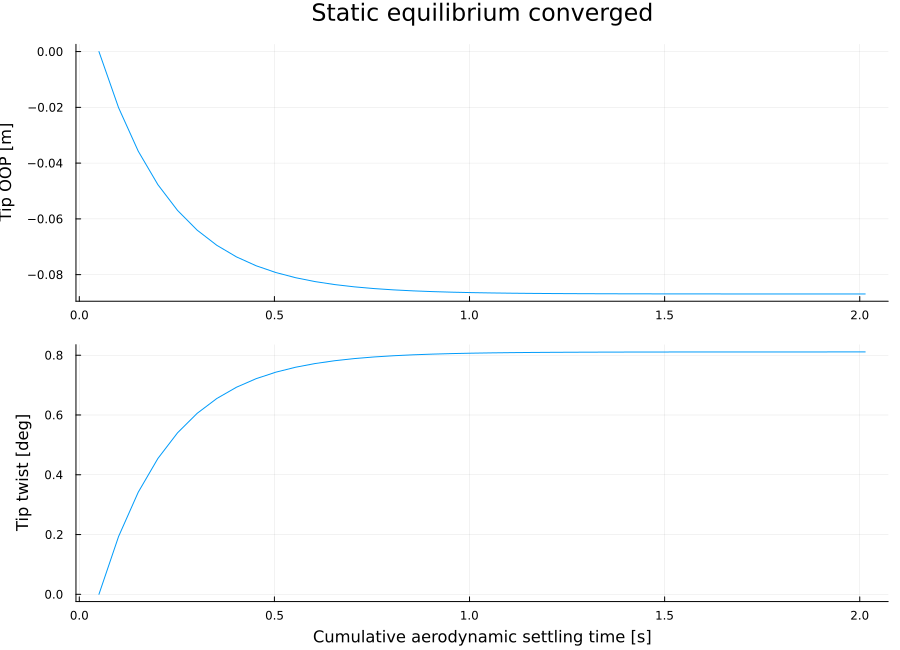

Data behind this chart, as committed beside it:
iteration, cumulative_aero_time_s, wake_time_s, tip_u1_A_m, tip_u2_A_m, tip_u3_A_m, tip_OOP_m, tip_IP_m, tip_twist_deg, geometry_residual, load_residual, wake_force_residual, wake_circulation_residual, wake_converged
1.0, 0.05035, 0.05035, 0.0, 0.0, 0.0, 0.0, -0.0, 0.0, Inf, 1.0, 6.805050715780651e-5, 9.424810957883923e-5, 1.0
2.0, 0.1007, 0.05035, 0.02014, 2.0085702084381133e-5, -0.0004222, -0.02014, -2.0085702084381133e-5, 0.1936, 0.2051, 0.7138, 6.949531586024213e-5, 9.613983085330037e-5, 1.0
3.0, 0.151, 0.05035, 0.03572, 6.270643187645793e-5, -0.00133, -0.03572, -6.270643187645793e-5, 0.3416, 0.1587, 0.5212, 6.969994476917146e-5, 9.612070771940105e-5, 1.0
4.0, 0.2014, 0.05035, 0.04773, 0.0001111, -0.002378, -0.04773, -0.0001111, 0.4545, 0.1223, 0.3848, 6.970243423213082e-5, 9.58221099324666e-5, 1.0
5.0, 0.2517, 0.05035, 0.05696, 0.0001572, -0.003392, -0.05696, -0.0001572, 0.5404, 0.09405, 0.2858, 6.961591976440365e-5, 9.539975056539651e-5, 1.0
6.0, 0.3021, 0.05035, 0.06405, 0.0001976, -0.004294, -0.06405, -0.0001976, 0.6057, 0.07217, 0.2132, 6.955728388466253e-5, 9.50798864738634e-5, 1.0
7.0, 0.3524, 0.05035, 0.06948, 0.0002314, -0.005058, -0.06948, -0.0002314, 0.6553, 0.0553, 0.1596, 6.952399827831886e-5, 9.483777236798553e-5, 1.0
8.0, 0.4028, 0.05035, 0.07364, 0.0002589, -0.005686, -0.07364, -0.0002589, 0.6929, 0.0423, 0.1197, 6.950540444936654e-5, 9.465423030414645e-5, 1.0
9.0, 0.4531, 0.05035, 0.07681, 0.0002808, -0.006191, -0.07681, -0.0002808, 0.7215, 0.03232, 0.08978, 6.949527898133765e-5, 9.451501721436521e-5, 1.0
10.0, 0.5035, 0.05035, 0.07924, 0.000298, -0.006591, -0.07924, -0.000298, 0.7432, 0.02467, 0.06738, 6.948998849282474e-5, 9.440049254181066e-5, 1.0
11.0, 0.5538, 0.05035, 0.08108, 0.0003114, -0.006905, -0.08108, -0.0003114, 0.7597, 0.0188, 0.05062, 6.94874179330858e-5, 9.429144117517156e-5, 1.0
12.0, 0.6042, 0.05035, 0.08249, 0.0003217, -0.007149, -0.08249, -0.0003217, 0.7722, 0.01432, 0.0381, 6.948634300689462e-5, 9.420884676569157e-5, 1.0
13.0, 0.6545, 0.05035, 0.08356, 0.0003296, -0.007337, -0.08356, -0.0003296, 0.7816, 0.01089, 0.02868, 6.948606133805903e-5, 9.414628532164076e-5, 1.0
14.0, 0.7049, 0.05035, 0.08437, 0.0003357, -0.007482, -0.08437, -0.0003357, 0.7888, 0.008282, 0.02159, 6.948617532593653e-5, 9.409890117952089e-5, 1.0
15.0, 0.7552, 0.05035, 0.08499, 0.0003403, -0.007594, -0.08499, -0.0003403, 0.7942, 0.006292, 0.01626, 6.948646437565877e-5, 9.406301799164914e-5, 1.0
16.0, 0.8056, 0.05035, 0.08546, 0.0003438, -0.007679, -0.08546, -0.0003438, 0.7983, 0.004777, 0.01224, 6.948680987891125e-5, 9.403584983337684e-5, 1.0
17.0, 0.8559, 0.05035, 0.08582, 0.0003465, -0.007743, -0.08582, -0.0003465, 0.8014, 0.003624, 0.009221, 6.948715132634855e-5, 9.401528470833236e-5, 1.0
18.0, 0.9063, 0.05035, 0.08609, 0.0003485, -0.007793, -0.08609, -0.0003485, 0.8037, 0.002748, 0.006945, 6.948746065722011e-5, 9.399972139189738e-5, 1.0
19.0, 0.9566, 0.05035, 0.08629, 0.0003501, -0.00783, -0.08629, -0.0003501, 0.8055, 0.002083, 0.005422, 6.948772751556494e-5, 9.398794603097709e-5, 1.0
20.0, 1.007, 0.05035, 0.08645, 0.0003512, -0.007859, -0.08645, -0.0003512, 0.8069, 0.001579, 0.004232, 6.948795075146286e-5, 9.39790386156443e-5, 1.0
21.0, 1.057, 0.05035, 0.08657, 0.0003521, -0.00788, -0.08657, -0.0003521, 0.8079, 0.001196, 0.003294, 6.948813363780787e-5, 9.397230202918687e-5, 1.0
22.0, 1.108, 0.05035, 0.08665, 0.0003528, -0.007897, -0.08665, -0.0003528, 0.8087, 0.0009053, 0.002557, 6.948828126977473e-5, 9.396720819995298e-5, 1.0
23.0, 1.158, 0.05035, 0.08672, 0.0003533, -0.007909, -0.08672, -0.0003533, 0.8092, 0.0006853, 0.00198, 6.948839915859415e-5, 9.396335722012122e-5, 1.0
24.0, 1.208, 0.05035, 0.08677, 0.0003537, -0.007919, -0.08677, -0.0003537, 0.8097, 0.0005186, 0.00153, 6.948849250407064e-5, 9.396044633151519e-5, 1.0
25.0, 1.259, 0.05035, 0.08681, 0.0003539, -0.007926, -0.08681, -0.0003539, 0.81, 0.0003924, 0.001179, 6.948856595588922e-5, 9.395824637620924e-5, 1.0
26.0, 1.309, 0.05035, 0.08684, 0.0003542, -0.007931, -0.08684, -0.0003542, 0.8103, 0.0002968, 0.0009079, 6.948862344875704e-5, 9.395658396304057e-5, 1.0
27.0, 1.359, 0.05035, 0.08686, 0.0003543, -0.007935, -0.08686, -0.0003543, 0.8104, 0.0002245, 0.0006978, 6.948866825903778e-5, 9.395532791341055e-5, 1.0
28.0, 1.41, 0.05035, 0.08688, 0.0003545, -0.007938, -0.08688, -0.0003545, 0.8106, 0.0001697, 0.0005355, 6.948870306934661e-5, 9.39543790119539e-5, 1.0
29.0, 1.46, 0.05035, 0.08689, 0.0003545, -0.007941, -0.08689, -0.0003545, 0.8107, 0.0001283, 0.0004104, 6.948873003025533e-5, 9.395366222775497e-5, 1.0
30.0, 1.51, 0.05035, 0.0869, 0.0003546, -0.007942, -0.0869, -0.0003546, 0.8108, 9.698511884139066e-5, 0.0003142, 6.948875085414994e-5, 9.395312084330498e-5, 1.0
31.0, 1.561, 0.05035, 0.08691, 0.0003547, -0.007944, -0.08691, -0.0003547, 0.8108, 7.329865828933797e-5, 0.0002403, 6.948876690615351e-5, 9.395271197448196e-5, 1.0
32.0, 1.611, 0.05035, 0.08691, 0.0003547, -0.007945, -0.08691, -0.0003547, 0.8109, 5.5389587610387324e-5, 0.0001835, 6.948877926746265e-5, 9.395240321630401e-5, 1.0
33.0, 1.662, 0.05035, 0.08692, 0.0003547, -0.007946, -0.08692, -0.0003547, 0.8109, 4.185096381598461e-5, 0.0001401, 6.948878875456323e-5, 9.395217007218691e-5, 1.0
34.0, 1.712, 0.05035, 0.08692, 0.0003548, -0.007946, -0.08692, -0.0003548, 0.8109, 3.161780377888512e-5, 0.0001068, 6.948879603984913e-5, 9.395199404546088e-5, 1.0
35.0, 1.762, 0.05035, 0.08692, 0.0003548, -0.007947, -0.08692, -0.0003548, 0.811, 2.3884172555966674e-5, 8.138719561013665e-5, 6.948880161626781e-5, 9.395186114694447e-5, 1.0
36.0, 1.813, 0.05035, 0.08693, 0.0003548, -0.007947, -0.08693, -0.0003548, 0.811, 1.8040312223096867e-5, 6.197005732709426e-5, 6.948880588603149e-5, 9.395176082110613e-5, 1.0
37.0, 1.863, 0.05035, 0.08693, 0.0003548, -0.007947, -0.08693, -0.0003548, 0.811, 1.3624986748742622e-5, 4.715426853770973e-5, 6.94888091495768e-5, 9.395168508509848e-5, 1.0
38.0, 1.913, 0.05035, 0.08693, 0.0003548, -0.007947, -0.08693, -0.0003548, 0.811, 1.0289373715626725e-5, 3.5858767187877294e-5, 6.948881163849415e-5, 9.395162792370737e-5, 1.0
39.0, 1.964, 0.05035, 0.08693, 0.0003548, -0.007947, -0.08693, -0.0003548, 0.811, 7.769714105892511e-6, 2.7253663531748465e-5, 6.948881354651405e-5, 9.395158477431024e-5, 1.0
40.0, 2.014, 0.05035, 0.08693, 0.0003548, -0.007948, -0.08693, -0.0003548, 0.811, 5.866602170914049e-6, 2.0702740188134485e-5, 6.94888149929074e-5, 9.395155220722745e-5, 1.0
